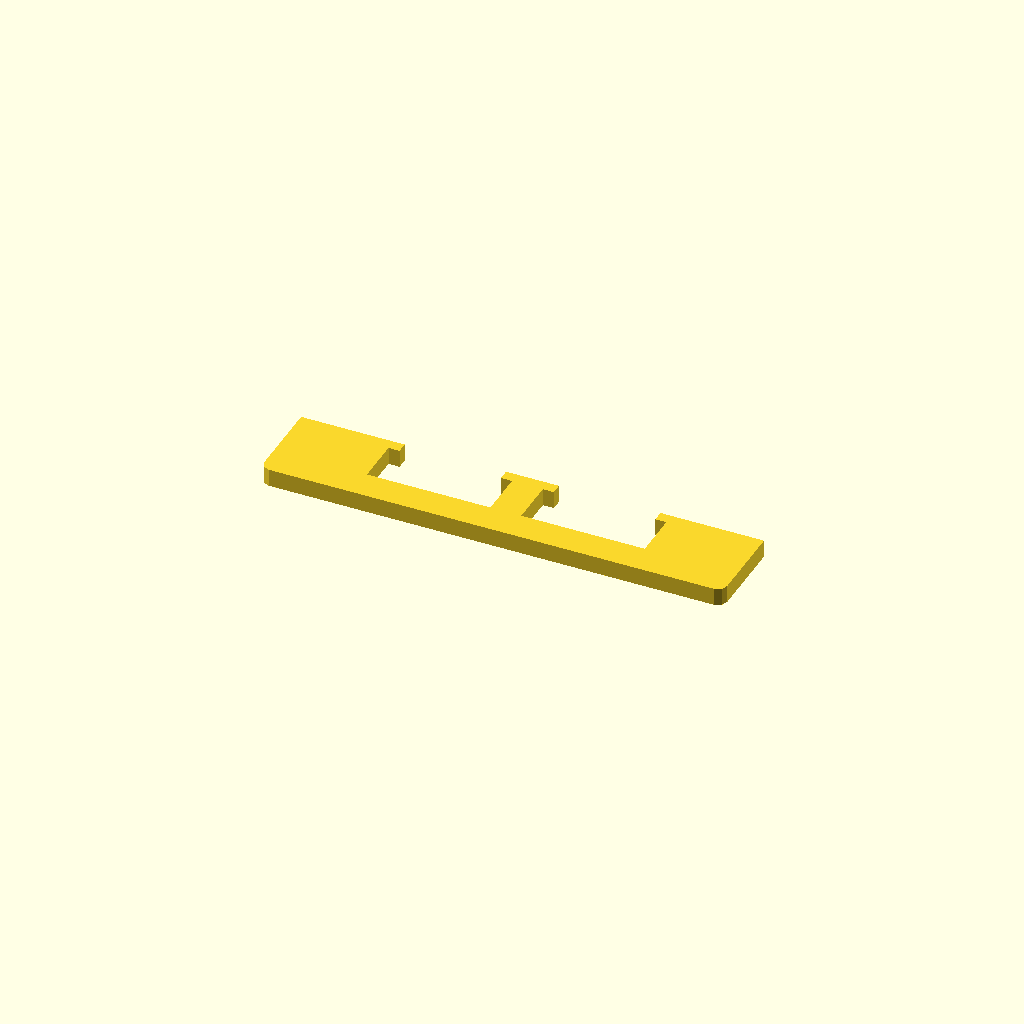
Cell 1: the model at its default parameters.
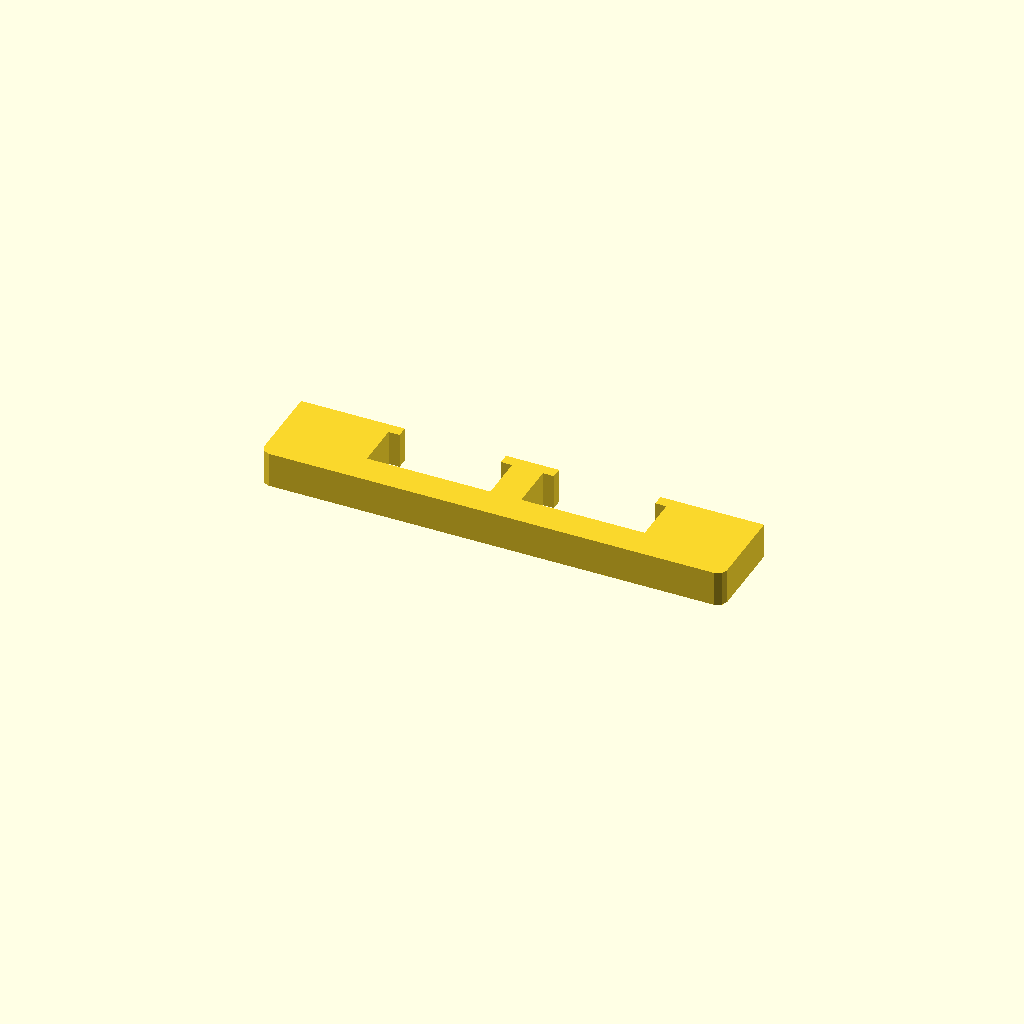
Cell 2: the same model with profile_height = 16.
One fixed orthographic camera (rotation 55°, 0°, 25°; colour scheme Cornfield) for every cell.
Source of the model, optional_data/data/sketch1/overslots/part_0006.scad:
$fn = 32;

// ----------------------------------------------------------------------
// Oversize slot bar: 210 mm bar with 2 oversize windows
// ----------------------------------------------------------------------

// --- parameters (mm) ---
profile_height = 8;       // extrusion height
profile_points = 24;      // points of the closed outline

profile = [[0, 4], [1.172, 1.172], [4, 0], [206, 0], [208.828, 1.172], [210, 4], [210, 40], [163, 40], [163, 35], [168, 35], [168, 14], [112, 14], [112, 35], [117, 35], [117, 40], [93, 40], [93, 35], [98, 35], [98, 14], [42, 14], [42, 35], [47, 35], [47, 40], [0, 40]];  // single closed polygon, 24 points, counter clockwise

// --- the one profile operation ---
linear_extrude(height = profile_height) polygon(points = profile);
Parameter table extracted from the source (name, type, default, range or options):
profile_height: number, default 8
profile_points: number, default 24
